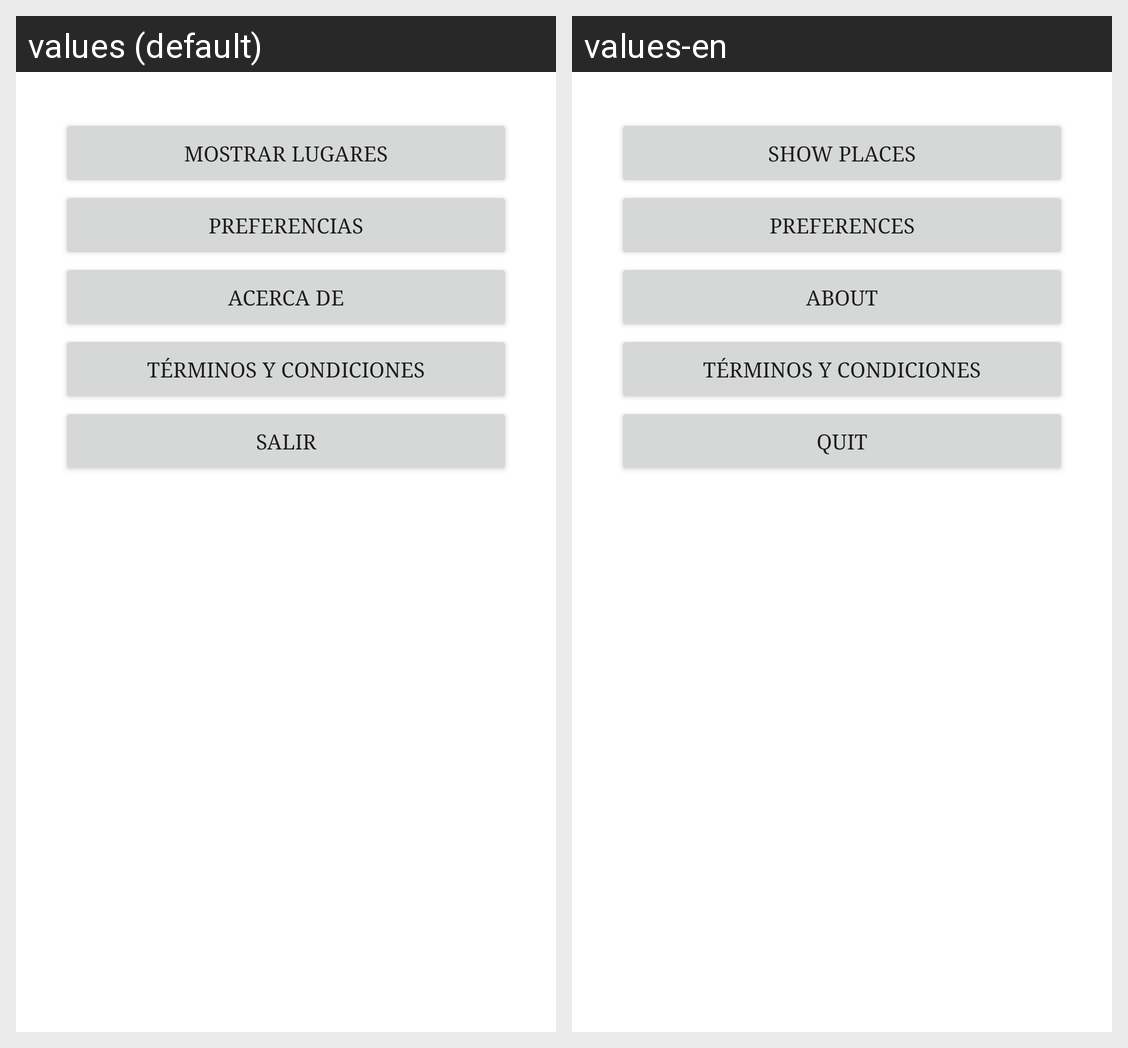

Translations of the strings shown on this Android screen, per locale in the grid:
Android screen res/layout/activity_scrolling.xml rendered under 2 locales, left to right: values (default), values-en. Device: Nexus 5 (rendered at 1080×1920; each locale shown at half size, 540×960, under a caption strip naming it); theme Theme.MisLugaresDemo.NoActionBar.
Strings drawn on this screen, with the default value and each locale's value (text and hints the layout hard-codes, and strings that could not be matched under every locale, appear in the picture but are not listed):

action_mis_lugares
  values: Mostrar Lugares
  values-en: Show Places

action_preferencias
  values: Preferencias
  values-en: Preferences

action_info
  values: Acerca de
  values-en: About

action_terminos
  values: Términos y Condiciones
  values-en: Términos y Condiciones  [not translated; the default value is used]

action_salir
  values: Salir
  values-en: Quit
